Run: headless pygame with SDL's dummy video driver; simulated clock (each Clock.tick advances the game by its frame time, no real sleeping); random seed 0; keys injected as events and as key.get_pressed() state; no mouse input.
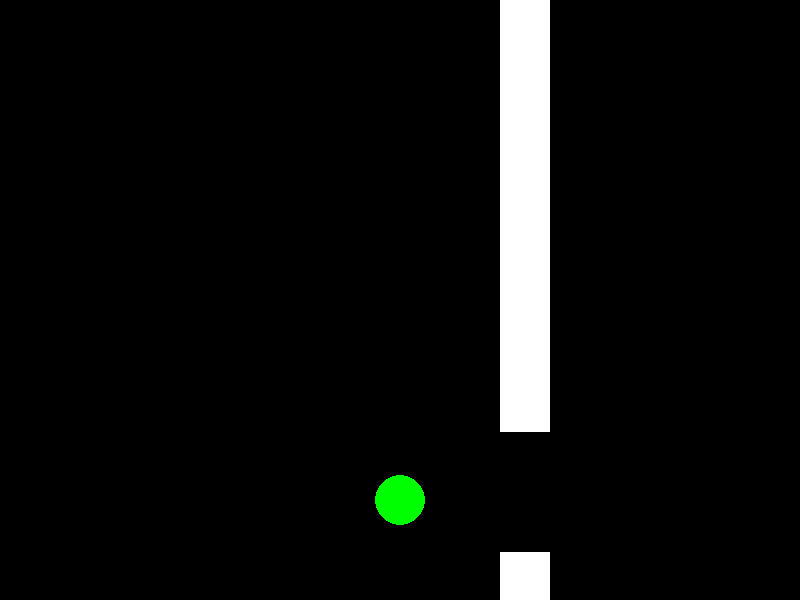
Frame 1 of 4 · flips 1–60 · no input
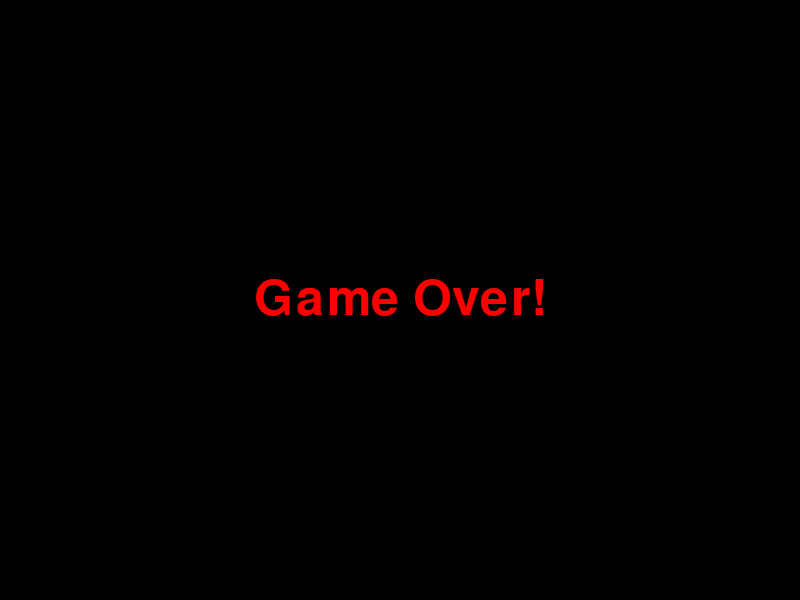
Frame 2 of 4 · flips 61–180 · tapped SPACE, RETURN · held RIGHT (→), D
Frame 3 of 4 · flips 181–300 · held DOWN (↓), S · screen unchanged from frame 2, image omitted
Frame 4 of 4 · flips 301–420 · held LEFT (←), A, UP (↑), W · screen unchanged from frame 3, image omitted

The pygame program that drew these frames:

import pygame
import random

# Inizializza Pygame
pygame.init()

# Dimensioni della finestra
WIDTH, HEIGHT = 800, 600

# Colori
BLACK = (0, 0, 0)
WHITE = (255, 255, 255)
GREEN = (0, 255, 0)
RED = (255, 0, 0)

# Inizializza la finestra
screen = pygame.display.set_mode((WIDTH, HEIGHT))
pygame.display.set_caption("Hole in the Wall")

# Clock per il framerate
clock = pygame.time.Clock()

# Classe per il giocatore
class Player:
    def __init__(self, x, y):
        self.x = x
        self.y = y
        self.size = 50

    def move(self, dx, dy):
        self.x += dx
        self.y += dy
        
        # Limita il movimento ai bordi della finestra
        self.x = max(0, min(WIDTH, self.x))
        self.y = max(0, min(HEIGHT, self.y))

    def draw(self, screen):
        pygame.draw.ellipse(screen, GREEN, (self.x - self.size // 2, self.y - self.size // 2, self.size, self.size))

    def get_bounds(self):
        return pygame.Rect(self.x - self.size // 2, self.y - self.size // 2, self.size, self.size)

# Classe per il muro
class Wall:
    def __init__(self):
        self.x = WIDTH
        self.width = 50
        self.gap_height = 120
        self.gap_y = random.randint(0, HEIGHT - self.gap_height)
        self.speed = 5

    def update(self):
        self.x -= self.speed
        # Resetta il muro se esce dallo schermo
        if self.x + self.width < 0:
            self.x = WIDTH
            self.gap_y = random.randint(0, HEIGHT - self.gap_height)

    def draw(self, screen):
        # Parte superiore del muro
        pygame.draw.rect(screen, WHITE, (self.x, 0, self.width, self.gap_y))
        # Parte inferiore del muro
        pygame.draw.rect(screen, WHITE, (self.x, self.gap_y + self.gap_height, self.width, HEIGHT - (self.gap_y + self.gap_height)))

    def collides(self, player):
        player_rect = player.get_bounds()
        # Controlla collisione con la parte superiore o inferiore del muro
        if player_rect.colliderect(pygame.Rect(self.x, 0, self.width, self.gap_y)) or \
           player_rect.colliderect(pygame.Rect(self.x, self.gap_y + self.gap_height, self.width, HEIGHT - (self.gap_y + self.gap_height))):
            return True
        return False

# Inizializza il giocatore e il muro
player = Player(WIDTH // 2, HEIGHT - 100)
wall = Wall()

# Stato del gioco
game_running = True

# Ciclo principale del gioco
while True:
    for event in pygame.event.get():
        if event.type == pygame.QUIT:
            pygame.quit()
            exit()

    if game_running:
        # Controlla input da tastiera
        keys = pygame.key.get_pressed()
        if keys[pygame.K_LEFT]:
            player.move(-5, 0)
        if keys[pygame.K_RIGHT]:
            player.move(5, 0)
        if keys[pygame.K_UP]:
            player.move(0, -5)
        if keys[pygame.K_DOWN]:
            player.move(0, 5)

        # Aggiorna il muro
        wall.update()

        # Controlla collisioni
        if wall.collides(player):
            game_running = False

    # Disegna lo schermo
    screen.fill(BLACK)

    if game_running:
        player.draw(screen)
        wall.draw(screen)
    else:
        # Schermata di Game Over
        font = pygame.font.Font(None, 74)
        text = font.render("Game Over!", True, RED)
        screen.blit(text, (WIDTH // 2 - text.get_width() // 2, HEIGHT // 2 - text.get_height() // 2))

    pygame.display.flip()
    clock.tick(60)
